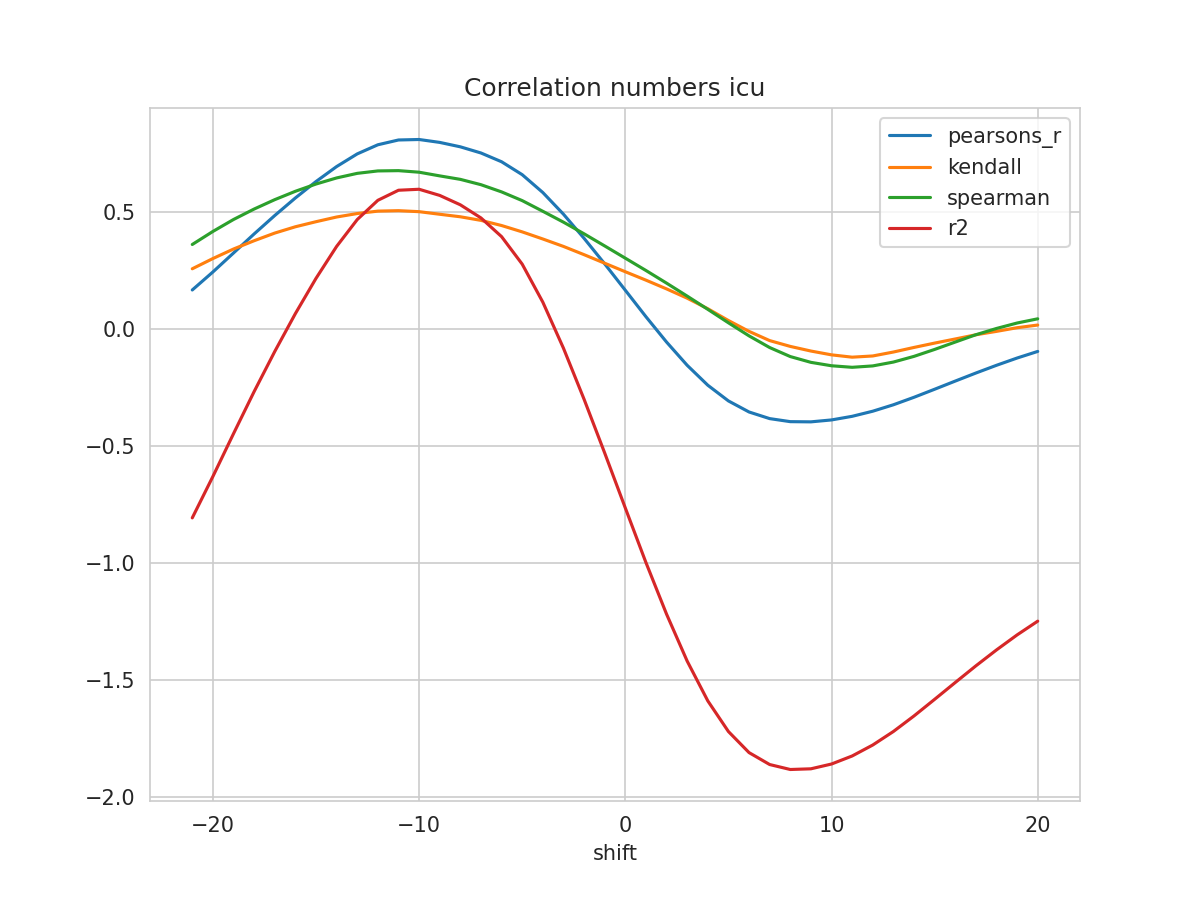

The table this chart was drawn from, first rows:
shift, N, pearsons_r, kendall, spearman, mse, explained_variance_score, r2, rmse
-21, 198, 0.1666, 0.2572, 0.361, 0.2036, -0.8053, -0.8072, 0.4512
-20, 199, 0.2435, 0.3009, 0.4167, 0.185, -0.6288, -0.6303, 0.4301
-19, 200, 0.3246, 0.3416, 0.4677, 0.1652, -0.4463, -0.4473, 0.4065
-18, 201, 0.406, 0.377, 0.5124, 0.1452, -0.2668, -0.2675, 0.381
-17, 202, 0.4847, 0.4097, 0.5525, 0.1257, -0.09573, -0.09619, 0.3546
-16, 203, 0.5597, 0.4366, 0.5882, 0.1072, 0.06592, 0.06563, 0.3274
-15, 204, 0.6299, 0.4583, 0.6193, 0.0899, 0.2163, 0.2162, 0.2998
-14, 205, 0.6939, 0.4784, 0.6453, 0.07415, 0.3528, 0.3527, 0.2723
-13, 206, 0.748, 0.4932, 0.6649, 0.06087, 0.4675, 0.4675, 0.2467
-12, 207, 0.787, 0.5035, 0.6752, 0.05134, 0.5497, 0.5497, 0.2266
-11, 208, 0.8075, 0.5054, 0.6765, 0.04628, 0.5928, 0.5927, 0.2151
-10, 209, 0.8095, 0.5011, 0.6698, 0.04564, 0.5971, 0.5969, 0.2136
-9, 210, 0.7971, 0.4901, 0.6541, 0.04843, 0.571, 0.5706, 0.2201
-8, 210, 0.7782, 0.4793, 0.6392, 0.05287, 0.5307, 0.5305, 0.2299
-7, 210, 0.7519, 0.464, 0.6164, 0.05905, 0.4746, 0.4744, 0.243
-6, 210, 0.7144, 0.442, 0.5856, 0.06782, 0.3945, 0.3945, 0.2604
-5, 210, 0.6592, 0.4148, 0.5484, 0.08076, 0.277, 0.2769, 0.2842
-4, 210, 0.5829, 0.3844, 0.5028, 0.09865, 0.1145, 0.1145, 0.3141
-3, 210, 0.4904, 0.3527, 0.4564, 0.1204, -0.08209, -0.08209, 0.347
-2, 210, 0.3873, 0.3174, 0.4066, 0.1446, -0.3003, -0.3003, 0.3803
-1, 210, 0.2782, 0.2809, 0.3548, 0.1705, -0.53, -0.53, 0.4129
0, 210, 0.1654, 0.2445, 0.3024, 0.1974, -0.7649, -0.7649, 0.4443
1, 210, 0.05237, 0.2086, 0.2499, 0.2247, -0.9979, -0.998, 0.474
2, 210, -0.05599, 0.1712, 0.1958, 0.2511, -1.218, -1.218, 0.5011
3, 210, -0.1553, 0.1315, 0.1404, 0.2755, -1.419, -1.419, 0.5249
4, 210, -0.2404, 0.08642, 0.08388, 0.2967, -1.589, -1.589, 0.5447
5, 210, -0.3075, 0.03608, 0.02633, 0.3137, -1.72, -1.72, 0.5601
6, 210, -0.3547, -0.01031, -0.02952, 0.326, -1.809, -1.81, 0.571
7, 210, -0.383, -0.0497, -0.07939, 0.3337, -1.86, -1.861, 0.5777
8, 210, -0.3961, -0.07455, -0.1179, 0.3375, -1.881, -1.882, 0.581
9, 210, -0.3969, -0.09434, -0.1427, 0.3383, -1.878, -1.879, 0.5816
10, 210, -0.3887, -0.1106, -0.1573, 0.3367, -1.858, -1.859, 0.5803
11, 210, -0.3733, -0.1206, -0.1639, 0.3333, -1.823, -1.825, 0.5773
12, 210, -0.3514, -0.1154, -0.1579, 0.3283, -1.776, -1.778, 0.5729
13, 210, -0.324, -0.09857, -0.1415, 0.3218, -1.718, -1.72, 0.5672
14, 210, -0.292, -0.07897, -0.1171, 0.3141, -1.652, -1.653, 0.5604
15, 210, -0.2576, -0.06038, -0.08747, 0.3058, -1.581, -1.583, 0.553
16, 210, -0.2227, -0.0428, -0.05597, 0.2973, -1.509, -1.511, 0.5453
17, 210, -0.1883, -0.02485, -0.02465, 0.2891, -1.438, -1.44, 0.5376
18, 210, -0.1553, -0.01031, 0.002092, 0.2811, -1.37, -1.371, 0.5302
19, 210, -0.1242, 0.005338, 0.0254, 0.2736, -1.306, -1.307, 0.5231
20, 210, -0.09599, 0.01675, 0.04337, 0.2668, -1.247, -1.248, 0.5166
